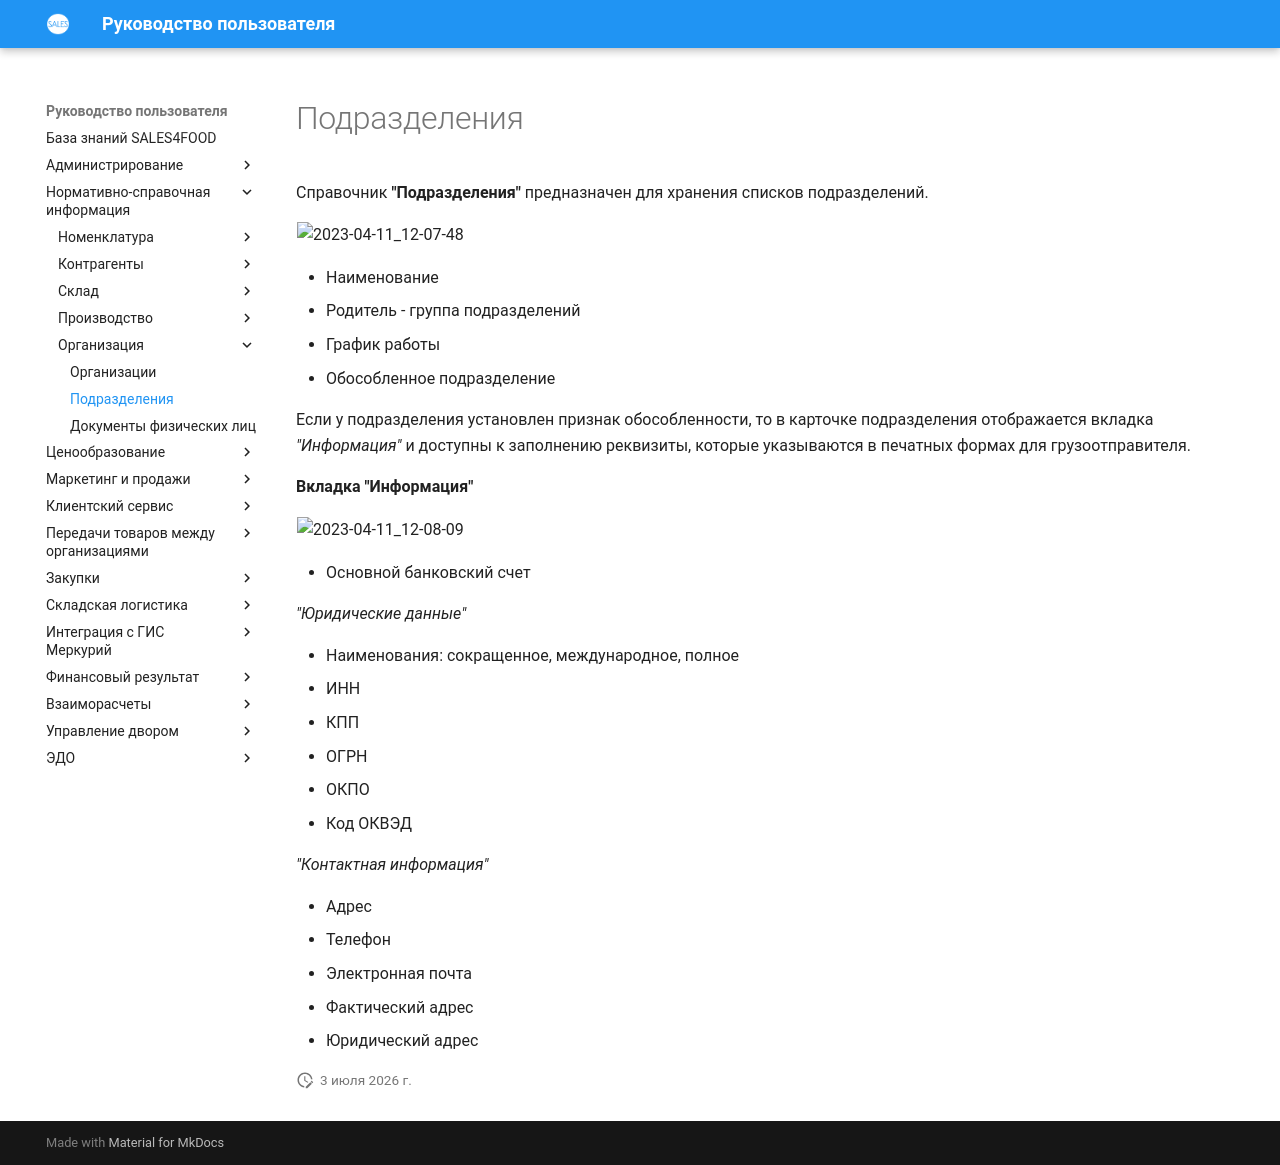

repository: Konstanta-it/sales4food · page: MasterData/Organization/Divisions/Department/index.html · generator: mkdocs

# Подразделения

Справочник **"Подразделения"** предназначен для хранения списков подразделений.

![2023-04-11_12-07-48](Department.assets/2023-04-11_12-07-48.png)

- Наименование
- Родитель - группа подразделений
- График работы
- Обособленное подразделение

Если у подразделения установлен признак обособленности, то в карточке подразделения отображается вкладка *"Информация"* и доступны к заполнению реквизиты, которые указываются в печатных формах для грузоотправителя.

**Вкладка "Информация"**

![2023-04-11_12-08-09](Department.assets/2023-04-11_12-08-09.png)

- Основной банковский счет

*"Юридические данные"*

- Наименования: сокращенное, международное, полное
- ИНН
- КПП
- ОГРН
- ОКПО
- Код ОКВЭД

*"Контактная информация"*

- Адрес
- Телефон
- Электронная почта
- Фактический адрес
- Юридический адрес
